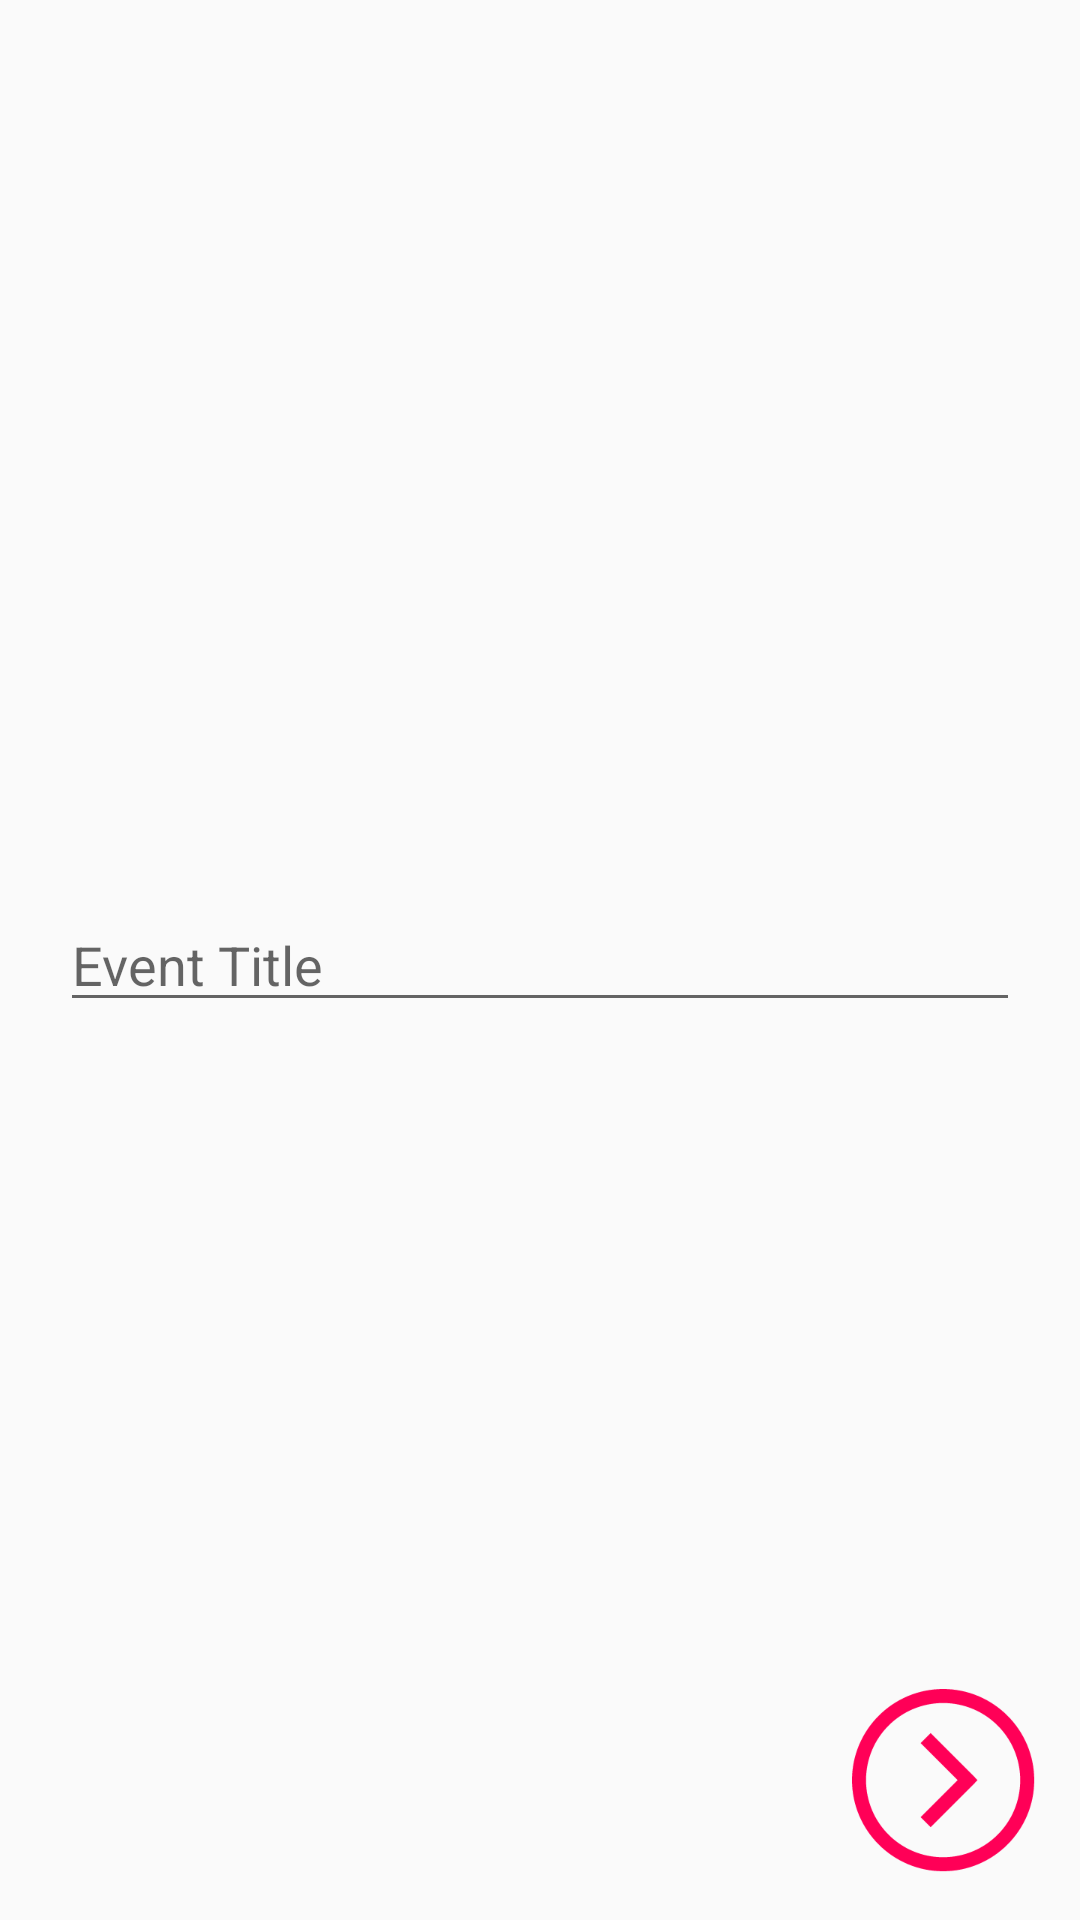

Layout XML and referenced resources for this Android screen:
<!-- AndroidManifest.xml: activity theme AppTheme.ActionBar.Solid.NoActionBar -->
<!-- res/layout/activity_event_info.xml -->
<?xml version="1.0" encoding="utf-8"?>
<RelativeLayout xmlns:android="http://schemas.android.com/apk/res/android"
    xmlns:tools="http://schemas.android.com/tools"
    android:layout_width="match_parent"
    android:layout_height="match_parent"
    tools:context="com.example.inviter.invtandroid.activity.EventInfoActivity">

    <LinearLayout
        android:layout_gravity="center_horizontal"
        android:gravity="center_vertical|left"
        android:id="@+id/mainLayout"
        android:orientation="vertical"
        android:layout_marginRight="20dp"
        android:layout_marginLeft="20dp"
        android:layout_width="match_parent"
        android:layout_height="match_parent">

        <EditText
            android:hint="@string/event_title_hint"
            android:layout_gravity="center_vertical"
            android:id="@+id/txtEventTitle"
            android:imeOptions="actionNext"
            android:singleLine="true"
            android:textCursorDrawable="@drawable/cursor_color"
            android:maxLines="1"
            android:layout_width="match_parent"
            android:layout_height="wrap_content"/>

    </LinearLayout>

    <ImageView
        android:id="@+id/btnNext"
        android:src="@drawable/icon_right_red"
        android:layout_alignParentBottom="true"
        android:layout_alignParentRight="true"
        android:layout_marginRight="15dp"
        android:layout_marginBottom="16dp"
        android:layout_width="wrap_content"
        android:layout_height="wrap_content" />
</RelativeLayout>
<!-- resources referenced by this layout -->
<resources>
  <!-- drawable icon_right_red: png bitmap (drawable-hdpi, 4861 bytes) -->
  <string name="event_title_hint">Event Title</string>
  <style name="AppTheme.ActionBar.Solid.NoActionBar">
          <item name="windowActionBar">false</item>
          <item name="windowNoTitle">true</item>
      </style>
</resources>
